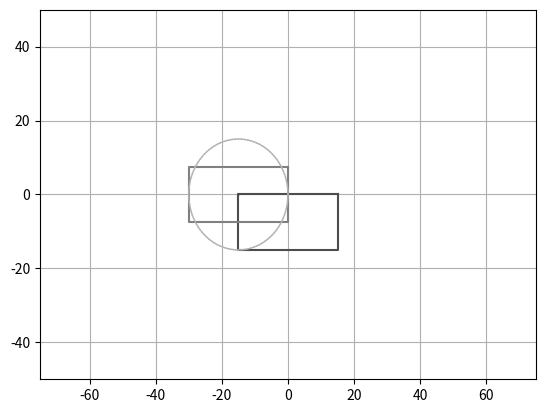

Source code (Python):
'''
Examen 2D Graficacion
[redacted]
[redacted]
Carrera: Ingenieria en Sistemas Computacionales
'''
import numpy as np
import matplotlib.pyplot as plt


plt.axis([-75, 75, -50, 50])

plt.axis('on')
plt.grid(True)

#Definimos el centro de x - y
xc = -15
yc = 0

# Dibujamos el primer rectangulo
Ax = 15
Ay = 0
Bx = -15
By = 0
Cx = -15
Cy = -15
Dx = 15
Dy = -15

xp = [Ax, Bx, Cx, Dx, Ax]
yp = [Ay, By,  Cy, Dy, Ay]
plt.plot(xp, yp, color='0.3')

# Dibujamos el segundo rectangulo
Ax = 0
Ay = 7.5
Bx = -30
By = 7.5
Cx = -30
Cy = -7.5
Dx = 0
Dy = -7.5

xp = [Ax, Bx, Cx, Dx, Ax]
yp = [Ay, By,  Cy, Dy, Ay]
plt.plot(xp, yp, color='0.5')




# Dibujamos el circulo, como el ejercicio nos dice que
# el radio es el ultimo digito de nuestro control multiplicado por 5
# entonces mi ultimo digito es 3 * 5 = 15  que es equivalente a que el lado mas largo de nuestro rectangulo
# se divida entre dos

r = 15

p1 = 0*np.pi/180
p2 = 360*np.pi/180
dp = (p2-p1)/100

xlast = xc+r*np.cos(p1)
ylast = yc+r*np.sin(p1)

for p in np.arange(p1, p2+dp, dp):
    x = xc+r*np.cos(p)
    y = yc+r*np.sin(p)
    #Utilizamos 0.7l col
    plt.plot([xlast, x], [ylast, y], color='0.7', linewidth=1)
    xlast = x
    ylast = y

plt.scatter(xc, yc, s=2, color='0.7')



plt.show()
